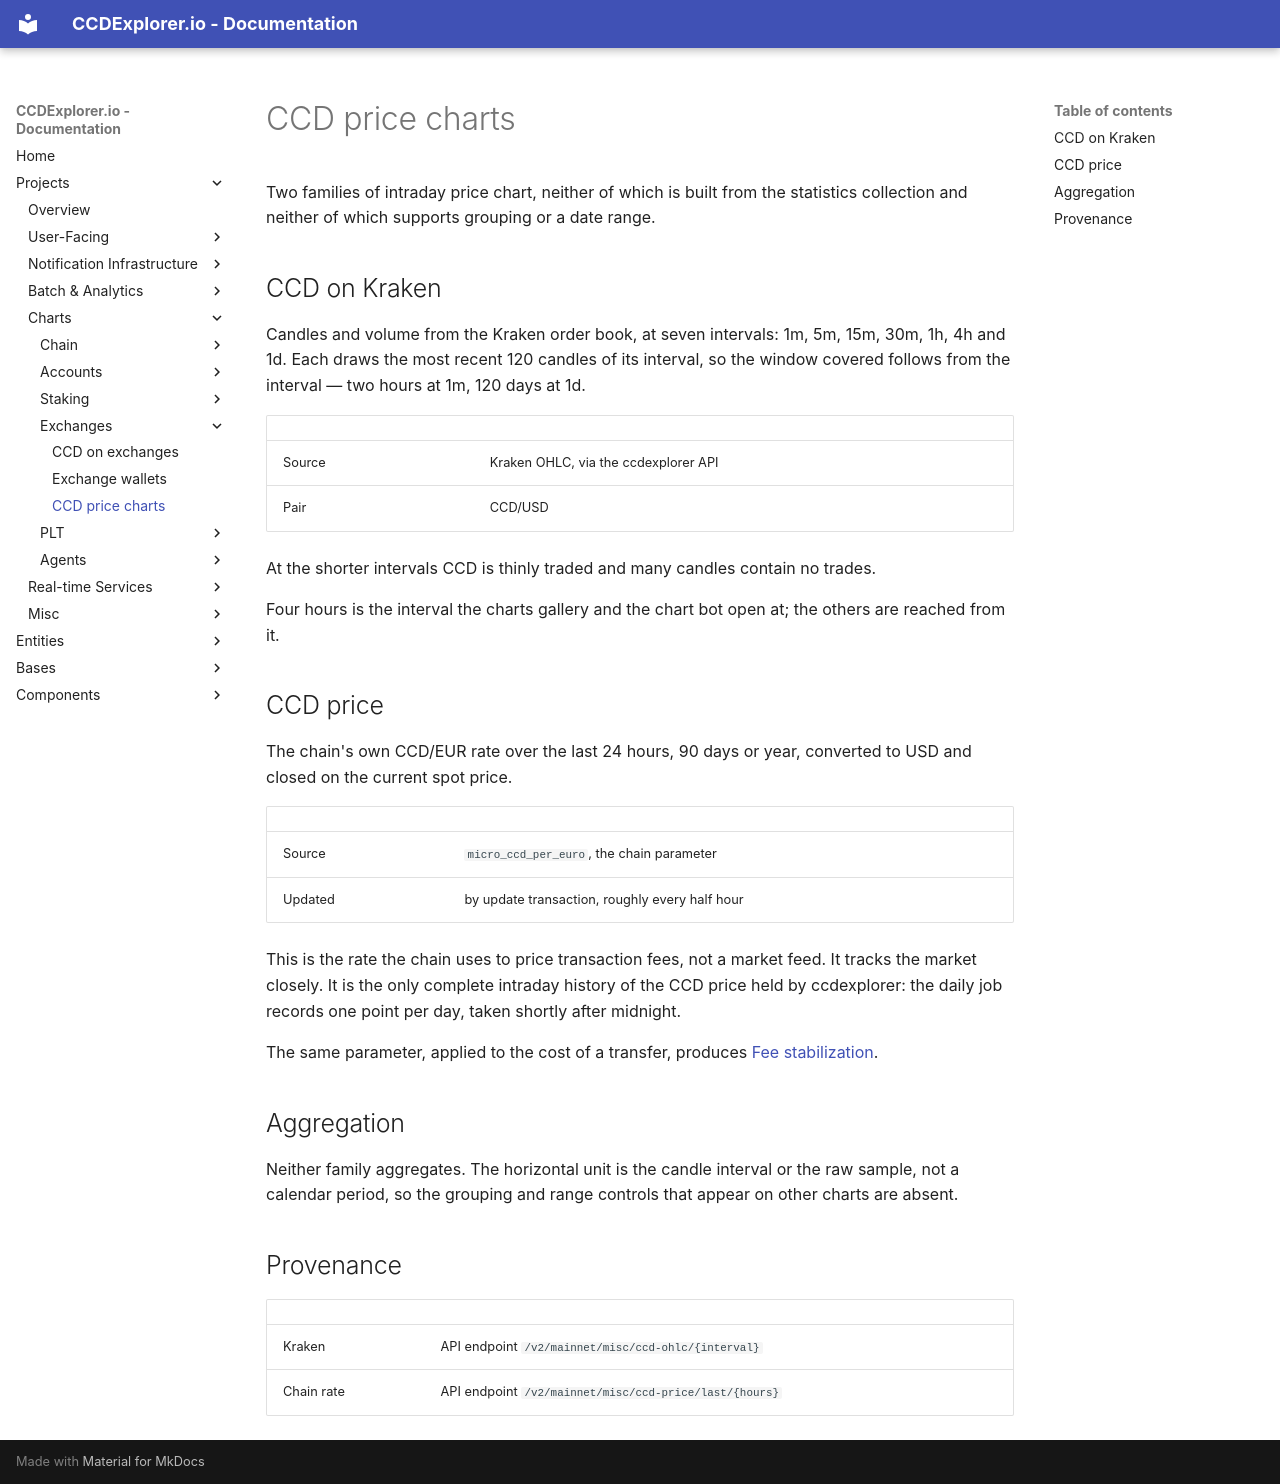

repository: ccdexplorer/ccdexplorer · page: charts/ccd_price/index.html · generator: mkdocs

# CCD price charts

Two families of intraday price chart, neither of which is built from the
statistics collection and neither of which supports grouping or a date range.

## CCD on Kraken

Candles and volume from the Kraken order book, at seven intervals: 1m, 5m,
15m, 30m, 1h, 4h and 1d. Each draws the most recent 120 candles of its
interval, so the window covered follows from the interval — two hours at 1m,
120 days at 1d.

| | |
|---|---|
| Source | Kraken OHLC, via the ccdexplorer API |
| Pair | CCD/USD |

At the shorter intervals CCD is thinly traded and many candles contain no
trades.

Four hours is the interval the charts gallery and the chart bot open at; the
others are reached from it.

## CCD price

The chain's own CCD/EUR rate over the last 24 hours, 90 days or year,
converted to USD and closed on the current spot price.

| | |
|---|---|
| Source | `micro_ccd_per_euro`, the chain parameter |
| Updated | by update transaction, roughly every half hour |

This is the rate the chain uses to price transaction fees, not a market feed.
It tracks the market closely. It is the only complete intraday history of the
CCD price held by ccdexplorer: the daily job records one point per day, taken
shortly after midnight.

The same parameter, applied to the cost of a transfer, produces
[Fee stabilization](fee_stabilization.md).

## Aggregation

Neither family aggregates. The horizontal unit is the candle interval or the
raw sample, not a calendar period, so the grouping and range controls that
appear on other charts are absent.

## Provenance

| | |
|---|---|
| Kraken | API endpoint `/v2/mainnet/misc/ccd-ohlc/{interval}` |
| Chain rate | API endpoint `/v2/mainnet/misc/ccd-price/last/{hours}` |
